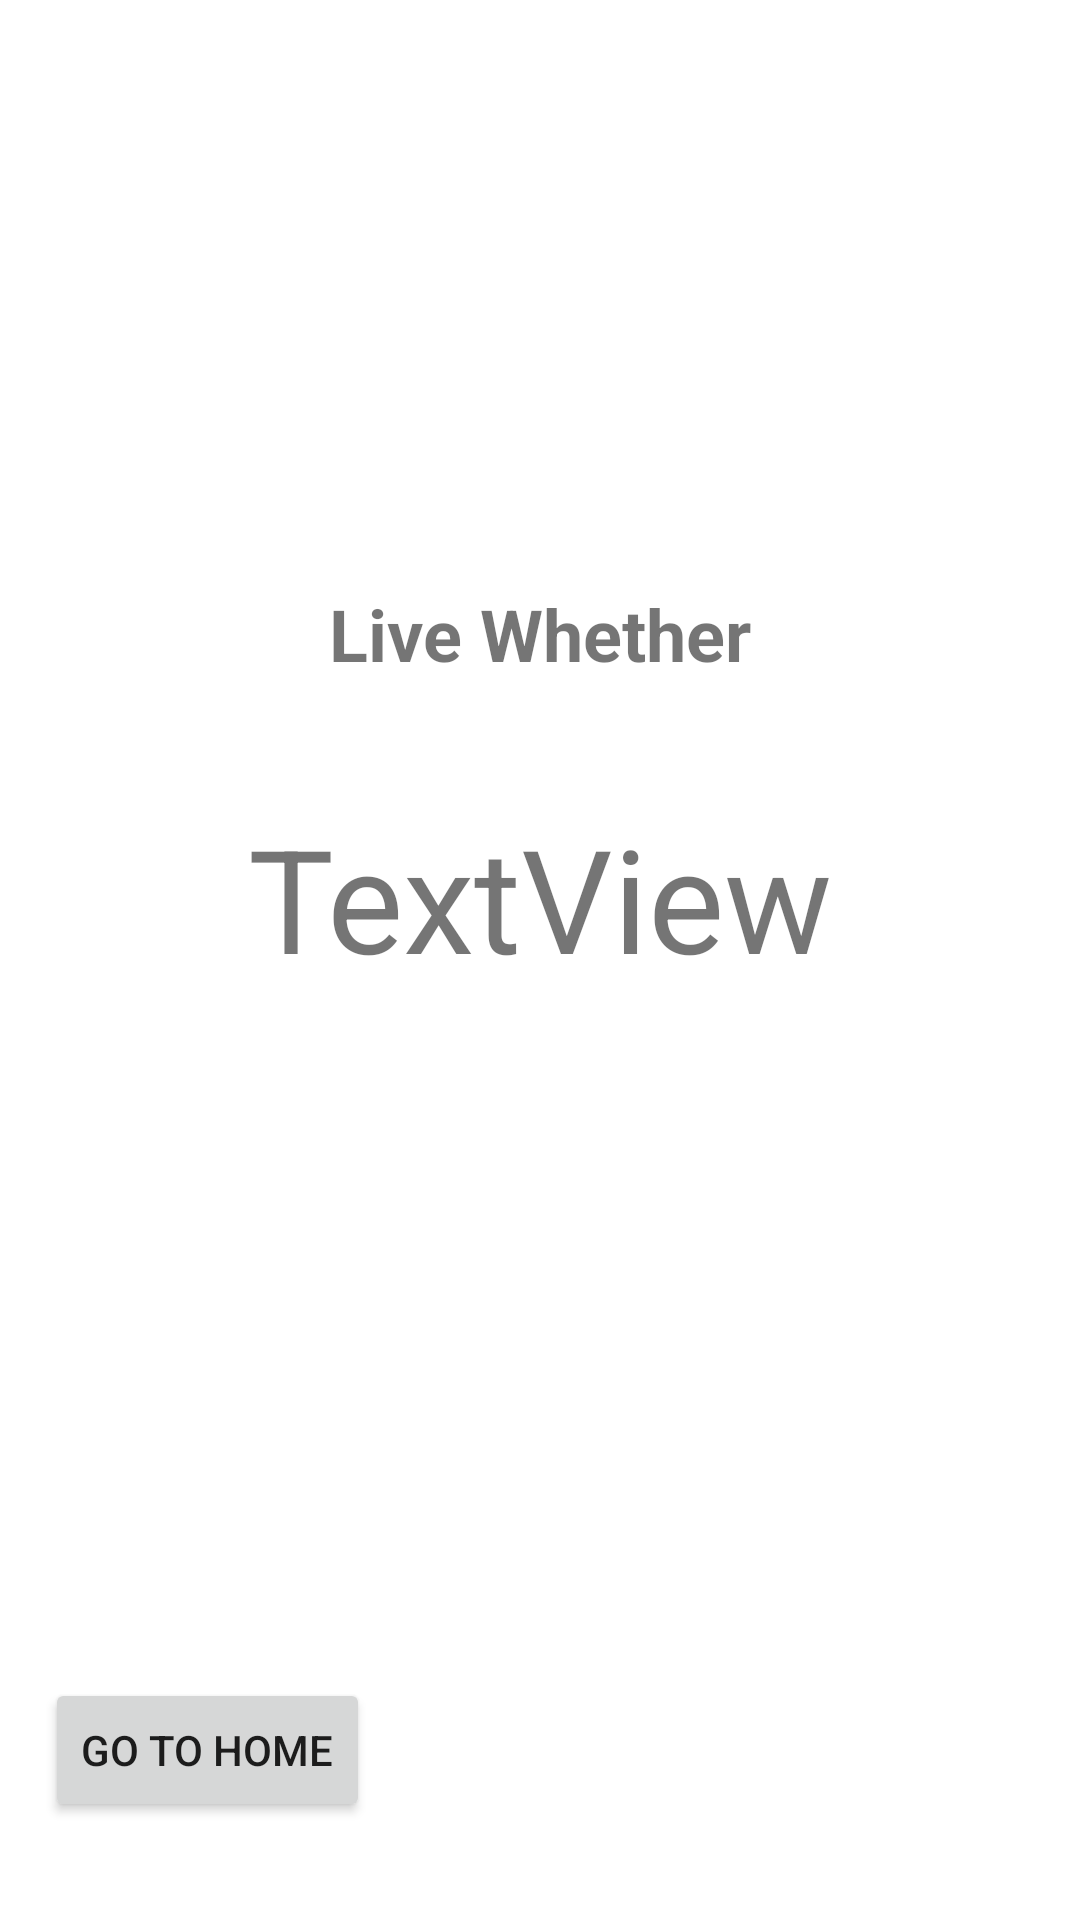

The Android layout XML behind this screen, and the referenced resources:
<!-- AndroidManifest.xml: activity theme Theme.TripHive.NoActionBar -->
<!-- res/layout/activity_temp.xml -->
<?xml version="1.0" encoding="utf-8"?>
<androidx.constraintlayout.widget.ConstraintLayout xmlns:android="http://schemas.android.com/apk/res/android"
    xmlns:app="http://schemas.android.com/apk/res-auto"
    xmlns:tools="http://schemas.android.com/tools"
    android:layout_width="match_parent"
    android:layout_height="match_parent"
    tools:context=".TempActivity">

    <TextView
        android:id="@+id/textView2"
        android:layout_width="wrap_content"
        android:layout_height="wrap_content"
        android:text="Live Whether"
        android:textSize="24sp"
        android:textStyle="bold"
        app:layout_constraintBottom_toBottomOf="parent"
        app:layout_constraintEnd_toEndOf="parent"
        app:layout_constraintStart_toStartOf="parent"
        app:layout_constraintTop_toTopOf="parent"
        app:layout_constraintVertical_bias="0.321" />

    <TextView
        android:id="@+id/textView"
        android:layout_width="wrap_content"
        android:layout_height="wrap_content"
        android:text="TextView"
        android:textSize="48sp"
        app:layout_constraintBottom_toBottomOf="parent"
        app:layout_constraintEnd_toEndOf="parent"
        app:layout_constraintStart_toStartOf="parent"
        app:layout_constraintTop_toTopOf="parent"
        app:layout_constraintVertical_bias="0.464" />

    <Button
        android:id="@+id/goToHome"
        android:layout_width="wrap_content"
        android:layout_height="wrap_content"
        android:text="Go to Home"
        app:layout_constraintBottom_toBottomOf="parent"
        app:layout_constraintEnd_toEndOf="parent"
        app:layout_constraintHorizontal_bias="0.06"
        app:layout_constraintStart_toStartOf="parent"
        app:layout_constraintTop_toTopOf="parent"
        app:layout_constraintVertical_bias="0.945" />
</androidx.constraintlayout.widget.ConstraintLayout>
<!-- resources referenced by this layout -->
<resources>
  <style name="Theme.TripHive.NoActionBar">
          <item name="windowActionBar">false</item>
          <item name="windowNoTitle">true</item>
      </style>
</resources>
